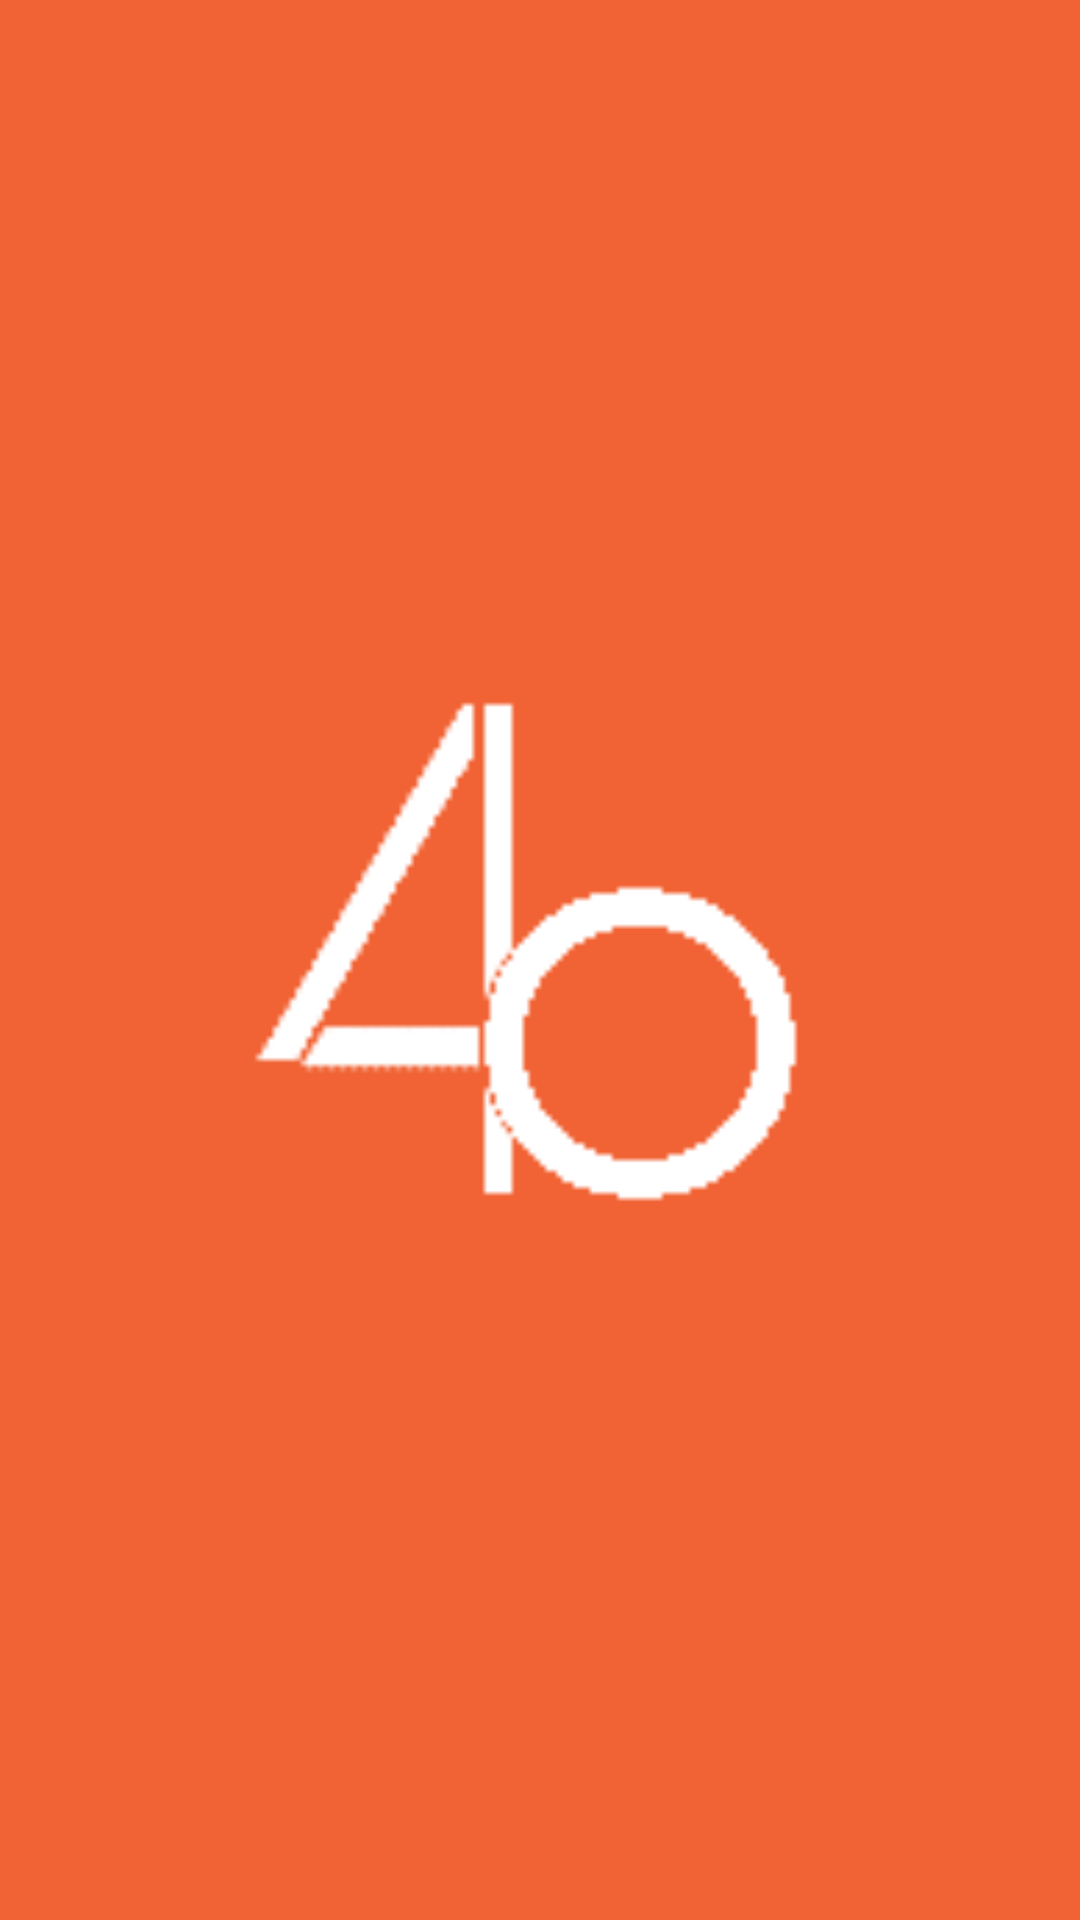

Produce the Android XML layout that renders to this screen, including the resource entries it uses.
<!-- AndroidManifest.xml: application theme AppTheme -->
<!-- res/layout/activity_logo_page.xml -->
<?xml version="1.0" encoding="utf-8"?>

<RelativeLayout xmlns:android="http://schemas.android.com/apk/res/android"
    xmlns:app="http://schemas.android.com/apk/res-auto"
    xmlns:tools="http://schemas.android.com/tools"
    android:layout_width="match_parent"
    android:layout_height="match_parent"
    android:background="@color/neil_patel"
    tools:context=".LogoPage">

    <ImageView
        android:id="@+id/imageView3"
        android:layout_width="200dp"
        android:layout_height="200dp"
        android:layout_centerInParent="true"
        android:layout_weight="1"
        app:srcCompat="@drawable/final_logo_white" />
</RelativeLayout>
<!-- resources referenced by this layout -->
<resources>
  <color name="neil_patel">#f16334</color>
  <!-- drawable final_logo_white: png bitmap (drawable-hdpi, 1650 bytes) -->
  <style name="AppTheme" parent="Theme.AppCompat.Light.DarkActionBar">
          
          <item name="colorPrimary">@color/colorPrimary</item>
          <item name="colorPrimaryDark">@color/colorPrimaryDark</item>
          <item name="colorAccent">@color/colorAccent</item>
      </style>
  <color name="colorPrimary">#d74e26</color>
  <color name="colorPrimaryDark">#ef6334</color>
  <color name="colorAccent">#FF5722</color>
</resources>
